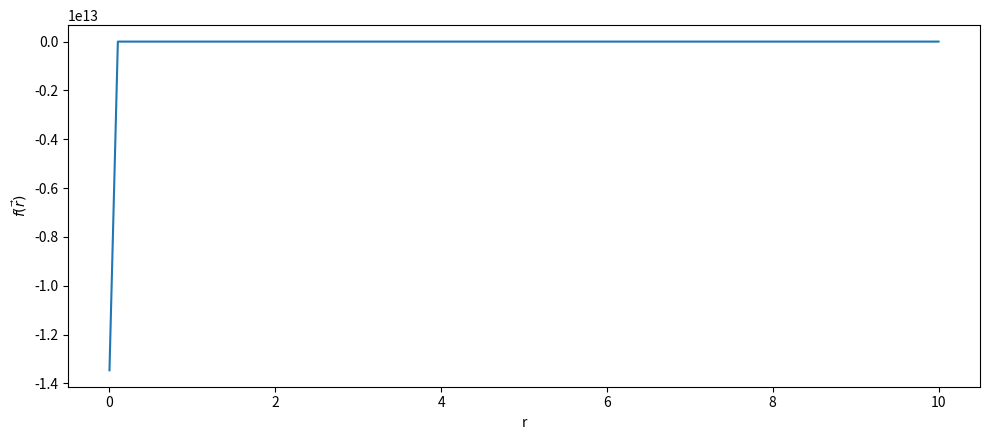

Write Python code to recreate this figure.
import numpy as np
import matplotlib.pyplot as plt
from scipy import integrate
import warnings

#define various constants
elec = 1.602E-19*2997924580 #convert C to statC
hbar = 1.054E-34 #J*s
m = 9.11E-31 #kg
w = 0.1*1.602E-19/hbar
epssr = 23000
epsinf = 2.394**2
conv = 1E-9/1.602E-19 #convert statC (expressions with elec^2) to eV
convJ = 1/1.602E-19 #convert J to eV
eta_STO = epsinf/epssr
alpha = (elec**2*1E-9)/hbar*np.sqrt(m/(2*hbar*w))*1/epsinf*(1 - epsinf/epssr) #convert statC to J*m
l = np.sqrt(hbar/(2*m*w))   
U_STO = elec**2/(epsinf*hbar)*np.sqrt(2*m/(hbar*w))*1E-9 #convert statC in e^2 term into J to make U dimensionless

def integrand(u, b, c, rnorm,y):
    '''
    Inputs:
        c: contains c, c1, c2 doubles
        rnorm: contains |r/sig|, |\vec{r}/sig + \vec{y}|, |\vec{r}/sig - \vec{y}| 
        u: integration variable
        y: dist b/w elecs
    '''
    fn = np.exp(-u**2)/(u**2 +b) * (2*np.exp(-y**2/2)/rnorm[0]* np.sin(c[0]*u) + np.sin(c[1]*u)/rnorm[1] + np.sin(c[2]*u)/rnorm[2])
    return fn

def integral(x, a,r):
    '''
    input:
    x: numpy array of [y,sigma]
    r: vector of x,y,z
    d: vector of x,y,z (choose to point along z)
    '''
    A = (1-a/2)**2 + (a/2)**2
    b = A*x[1]**2/(2*a**2*l**2)
    y_arr = np.array([0,0,x[0]])
    d = y_arr*x[1] #d vector

    rnorm = np.linalg.norm(r)
    rnorm2 = np.linalg.norm(r+d)
    rnorm3 = np.linalg.norm(r-d)
    norms = np.array([rnorm,rnorm2,rnorm3])
    cs = 2*norms/(x[1]*np.sqrt(A))
    #print(cs)
    const = -x[1]/(a**2*l) *np.sqrt(A*alpha/(l*np.pi**3))* 1/ (1+np.exp(-x[0]**2/2))
    integral = integrate.quad(integrand,0,10,args=(b,cs,norms,x[0]))
    return const*integral[0]

if __name__ == '__main__': 
    #STO values, ish
    sig = 1.11E-9
    y = 1.3
    sl = sig/l
    a=0.67
    #y = 1000
    delta_r = np.linspace(1E-10,10,100)
    rs = [np.array([0,0,dr]) for dr in delta_r]
    points = [integral([y,sig],a,r) for r in rs] #to hold integral vals
    #print(points)
    fig = plt.figure(figsize=(10,4.5))
    ax = fig.add_subplot(111)
    ax.plot(delta_r, points,label='data')
    ax.set_xlabel('r')
    ax.set_ylabel('$f(\\vec{r})$')
    plt.tight_layout()
    plt.show()

